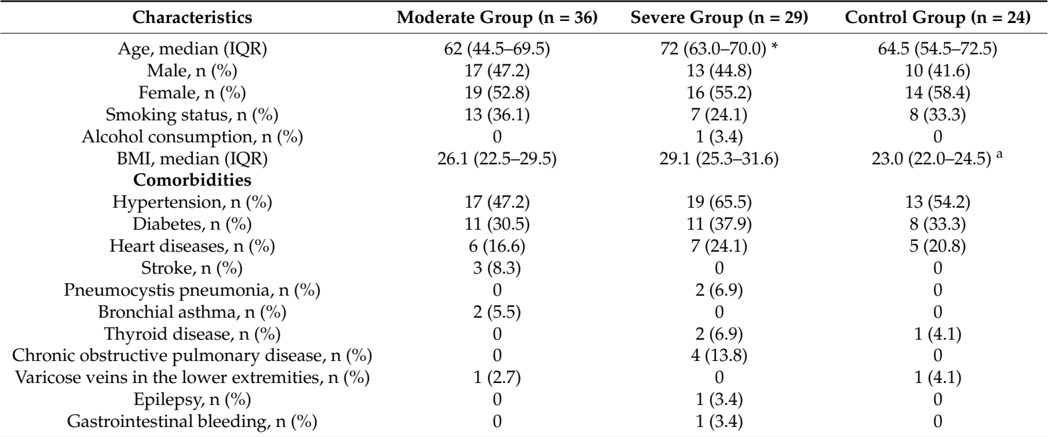

The data file committed next to this chart (first rows):
, Characteristics, Moderate Group (n = 36), Severe Group (n = 29), Control Group (n = 24)
0, Age, median (IQR), 62 (44.5-69.5), 72 (63.0-70.0) *, 64.5 (54.5-72.5)
1, Male, n (%), 17 (47.2), 13 (44.8), 10 (41.6)
2, Female, n (%), 19 (52.8), 16 (55.2), 14 (58.4)
3, Smoking status, n (%), 13 (36.1), 7 (24.1), 8 (33.3)
4, Alcohol consumption, n (%), 0, 1 (3.4), 0
5, BMI, median (IQR), 26.1 (22.5-29.5), 29.1 (25.3-31.6), 23.0 (22.0-24.5) a
6, Comorbidities, , , 
7, Hypertension, n (%), 17 (47.2), 19 (65.5), 13 (54.2)
8, Diabetes, n (%), 11 (30.5), 11 (37.9), 8 (33.3)
9, Heart diseases, n (%), 6 (16.6), 7 (24.1), 5 (20.8)
10, Stroke, n (%), 3 (8.3), 0, 0
11, Pneumocystis pneumonia, n (%), 0, 2 (6.9), 0
12, Bronchial asthma, n (%), 2 (5.5), 0, 0
13, Thyroid disease, n (%), 0, 2 (6.9), 1 (4.1)
14, Chronic obstructive pulmonary disease, n…, 0, 4 (13.8), 0
15, Varicose veins in the lower extremities,…, 1 (2.7), 0, 1 (4.1)
16, Epilepsy, n (%), 0, 1 (3.4), 0
17, Gastrointestinal bleeding, n (%), 0, 1 (3.4), 0
